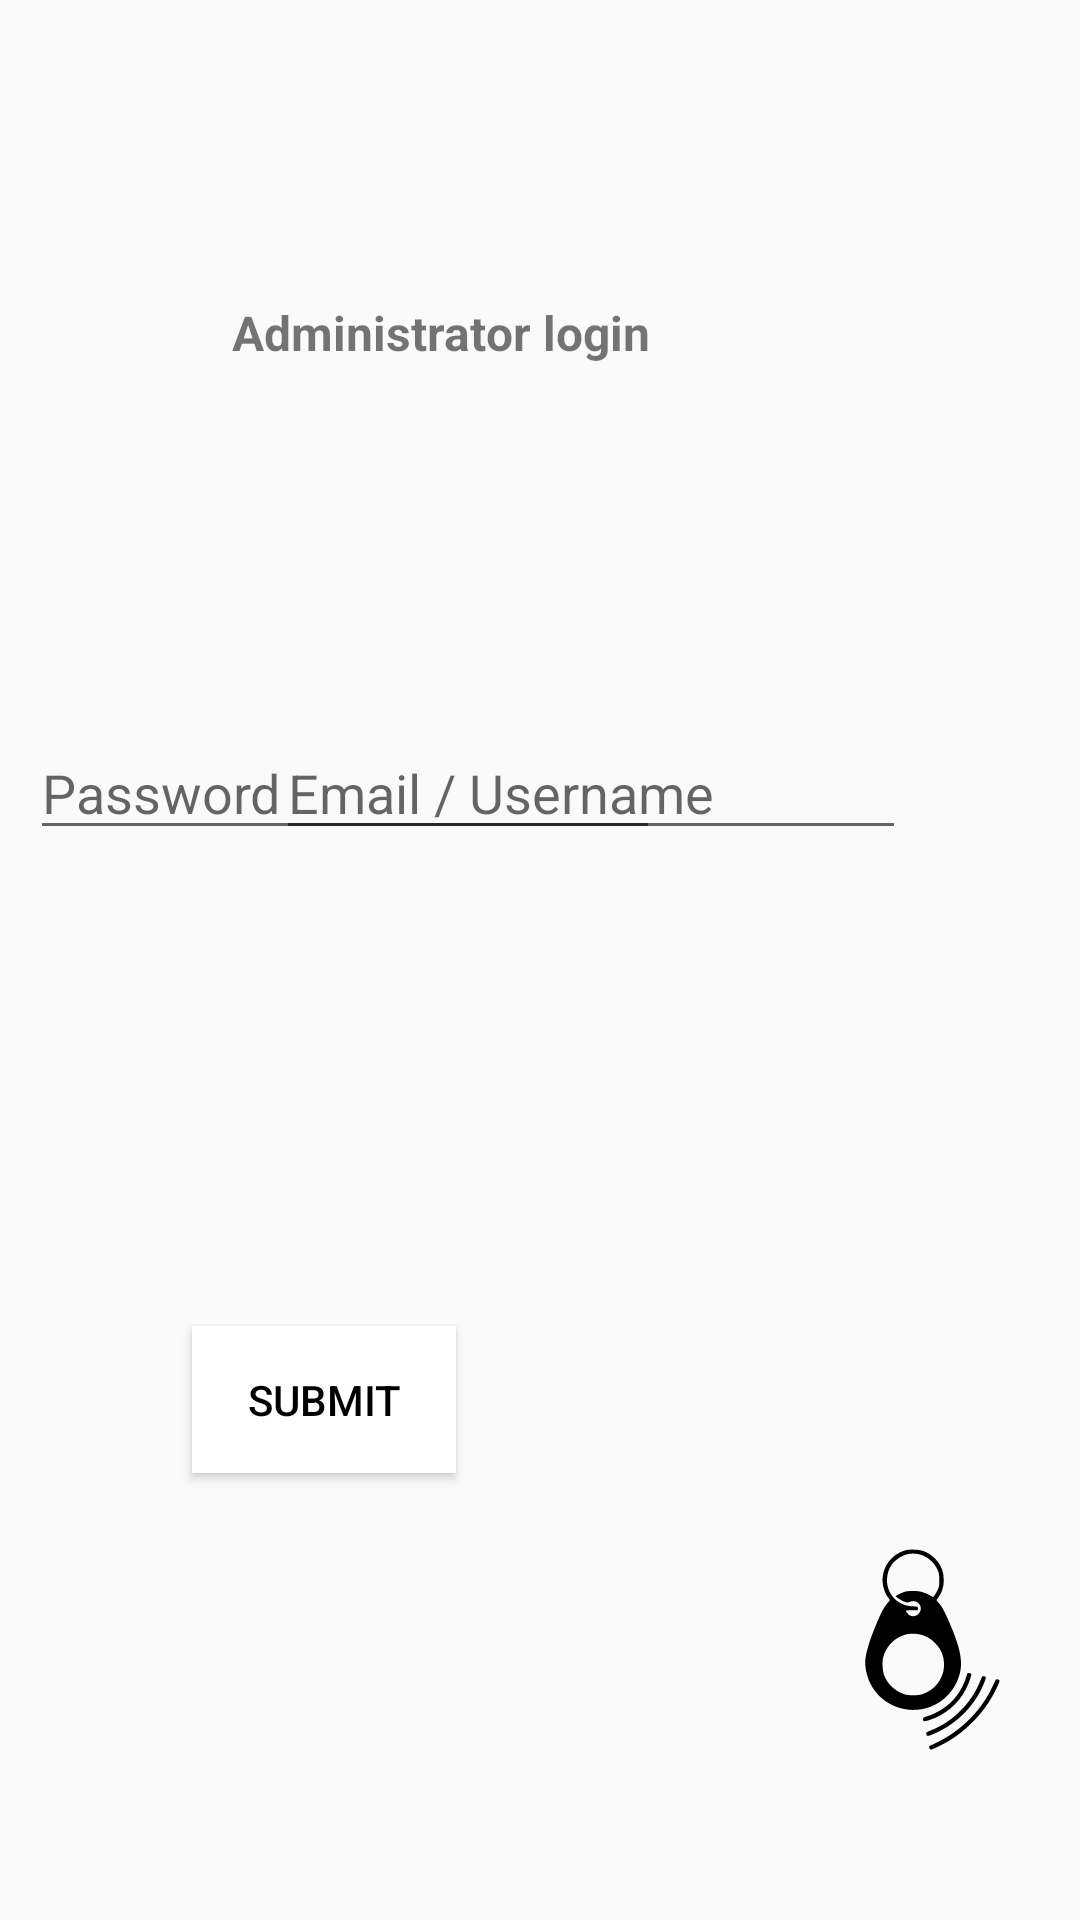

Android layout source for this screen:
<!-- AndroidManifest.xml: application theme AppTheme -->
<!-- res/layout/activity_adminpanel.xml -->
<?xml version="1.0" encoding="utf-8"?>
<androidx.constraintlayout.widget.ConstraintLayout xmlns:android="http://schemas.android.com/apk/res/android"
    xmlns:app="http://schemas.android.com/apk/res-auto"
    xmlns:tools="http://schemas.android.com/tools"
    android:layout_width="match_parent"
    android:layout_height="match_parent"
    android:descendantFocusability="beforeDescendants"
    android:focusableInTouchMode="true"
    tools:context=".Adminpanel">


    <TextView
        android:id="@+id/textView4"
        android:layout_width="189dp"
        android:layout_height="24dp"
        android:layout_marginTop="64dp"
        android:text="Administrator login"
        android:textSize="16sp"
        android:textStyle="bold"
        app:layout_constraintBottom_toTopOf="@+id/innemail"
        app:layout_constraintEnd_toEndOf="parent"
        app:layout_constraintHorizontal_bias="0.452"
        app:layout_constraintStart_toStartOf="parent"
        app:layout_constraintTop_toTopOf="parent"
        app:layout_constraintVertical_bias="0.233" />

    <EditText
        android:id="@+id/innemail"
        android:layout_width="wrap_content"
        android:layout_height="wrap_content"
        android:layout_marginStart="92dp"
        android:layout_marginLeft="92dp"
        android:layout_marginEnd="48dp"
        android:layout_marginRight="48dp"
        android:ems="10"
        android:hint="Email / Username"
        android:inputType="textEmailAddress"
        app:layout_constraintBottom_toBottomOf="parent"

        app:layout_constraintHorizontal_bias="0.595"
        app:layout_constraintStart_toStartOf="parent"
        app:layout_constraintTop_toTopOf="parent"
        app:layout_constraintVertical_bias="0.404" />

    <Button
        android:id="@+id/login_now"
        android:layout_width="wrap_content"
        android:layout_height="wrap_content"
        android:layout_marginEnd="208dp"
        android:layout_marginRight="208dp"
        android:background="#FFFFFF"
        android:bottomLeftRadius="10dp"
        android:bottomRightRadius="10dp"
        android:padding="15sp"
        android:shadowColor="#D5BCBC"
        android:text="Submit"
        android:textColor="#000000"
        android:topLeftRadius="10dp"
        android:topRightRadius="10dp"
        app:layout_constraintBottom_toBottomOf="parent"
        app:layout_constraintEnd_toEndOf="parent"
        app:layout_constraintTop_toTopOf="parent"
        app:layout_constraintVertical_bias="0.748" />

    <Button
        android:id="@+id/login_cancel"
        android:layout_width="wrap_content"
        android:layout_height="wrap_content"
        android:layout_marginTop="268dp"
        android:layout_marginEnd="204dp"
        android:layout_marginRight="204dp"
        android:background="#FFFFFF"
        android:bottomLeftRadius="10dp"
        android:bottomRightRadius="10dp"
        android:padding="15sp"
        android:shadowColor="#D5BCBC"
        android:text="Return"
        android:textColor="#000000"
        android:topLeftRadius="10dp"
        android:topRightRadius="10dp"
        app:layout_constraintEnd_toStartOf="@+id/login_now"
        app:layout_constraintTop_toTopOf="parent" />

    <EditText
        android:id="@+id/innpasswrd"
        android:layout_width="wrap_content"
        android:layout_height="wrap_content"
        android:layout_marginEnd="140dp"
        android:layout_marginRight="140dp"
        android:ems="10"
        android:hint="Password"
        android:inputType="textPassword"
        app:layout_constraintBottom_toBottomOf="parent"
        app:layout_constraintEnd_toEndOf="parent"
        app:layout_constraintTop_toTopOf="parent"
        app:layout_constraintVertical_bias="0.404" />

    <ImageView
        android:id="@+id/keyfobpass"
        android:layout_width="77dp"
        android:layout_height="75dp"
        app:layout_constraintBottom_toBottomOf="parent"
        app:layout_constraintEnd_toEndOf="parent"
        app:layout_constraintHorizontal_bias="0.949"
        app:layout_constraintStart_toStartOf="parent"
        app:layout_constraintTop_toTopOf="parent"
        app:layout_constraintVertical_bias="0.904"
        app:srcCompat="@drawable/ic_keyfob" />

</androidx.constraintlayout.widget.ConstraintLayout>
<!-- resources referenced by this layout -->
<resources>
  <!-- drawable ic_keyfob: vector/xml drawable (drawable, 2766 chars, omitted) -->
  <style name="AppTheme" parent="Theme.AppCompat.Light.DarkActionBar">
          
          <item name="colorPrimary">@color/colorPrimary</item>
          <item name="colorPrimaryDark">@color/colorPrimaryDark</item>
          <item name="colorAccent">@color/colorAccent</item>
      </style>
  <!-- not gathered from this repository: default colours our renderer supplied (Android Studio template values) -->
  <color name="colorPrimary">#FF6200EE</color>
  <color name="colorPrimaryDark">#FF3700B3</color>
  <color name="colorAccent">#FF03DAC5</color>
</resources>
